Run: headless pygame with SDL's dummy video driver; simulated clock (each Clock.tick advances the game by its frame time, no real sleeping); random seed 0; keys injected as events and as key.get_pressed() state; mouse plan: one left click at the window centre at the start of phase 2, then a move to the lower-right quarter at the start of phase 3.
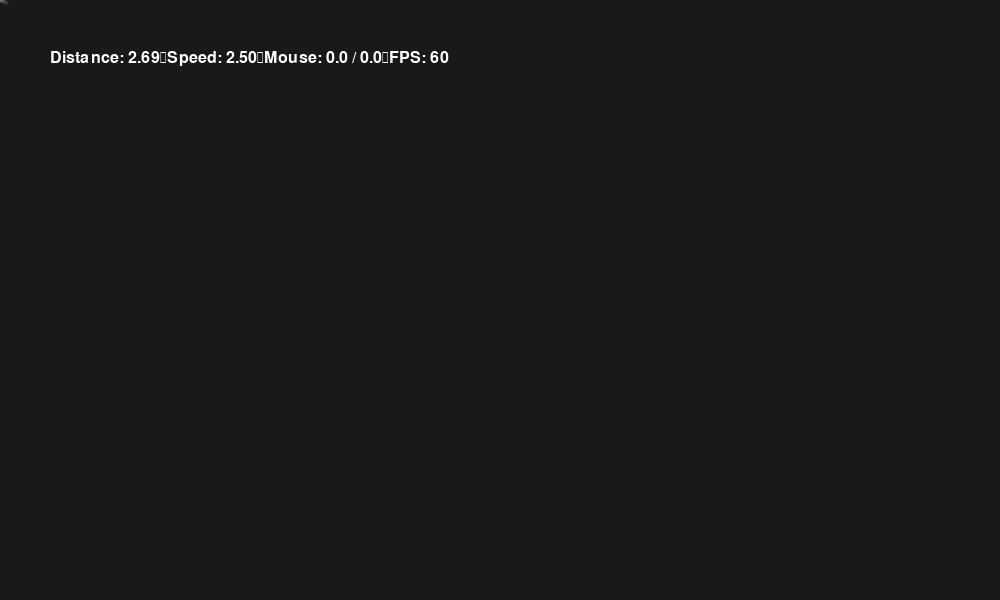
Frame 1 of 4 · flips 1–60 · no input
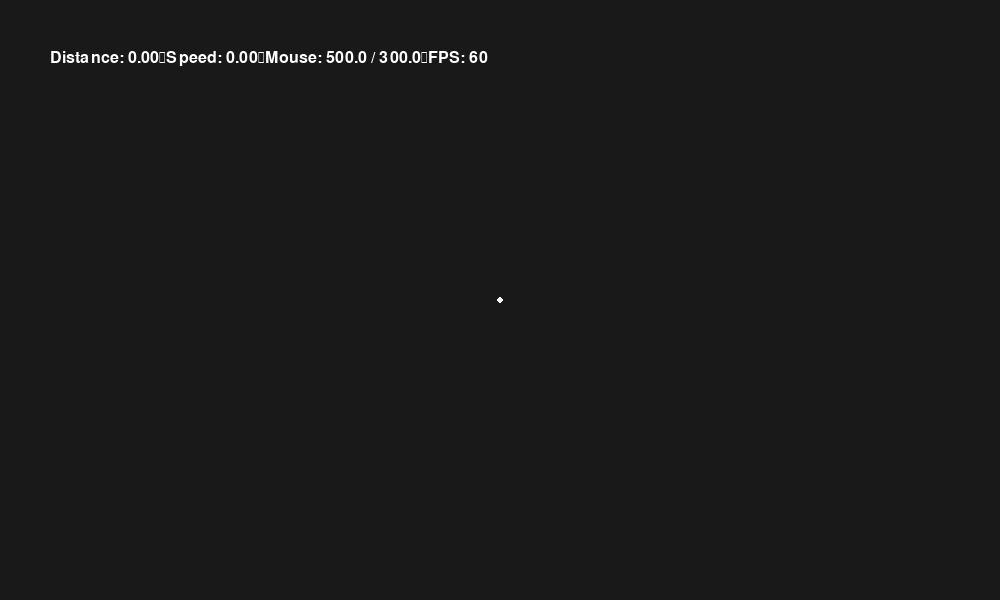
Frame 2 of 4 · flips 61–180 · clicked the window centre · tapped SPACE, RETURN · held RIGHT (→), D
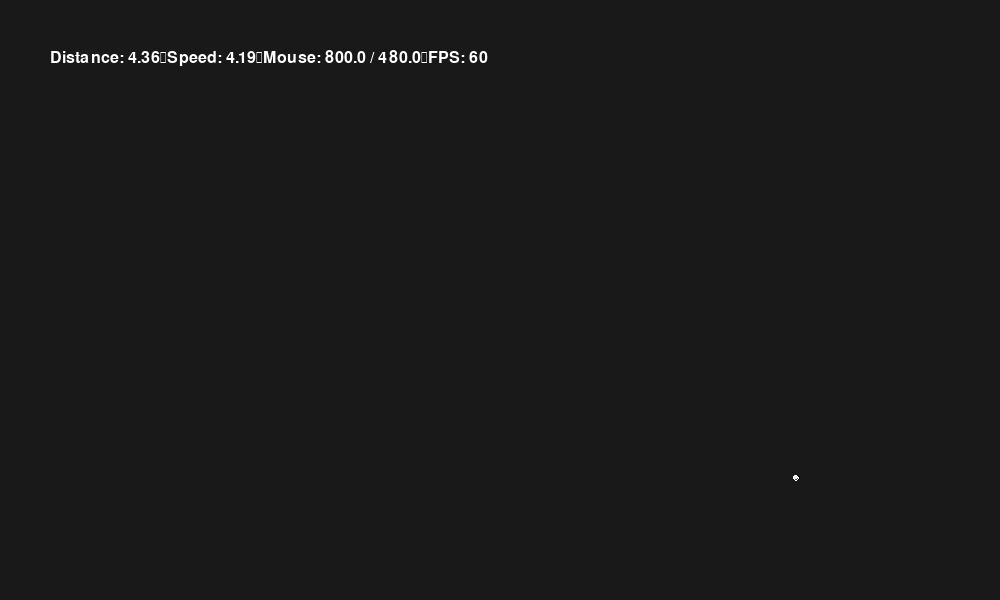
Frame 3 of 4 · flips 181–300 · moved the mouse to the lower-right quarter · held DOWN (↓), S
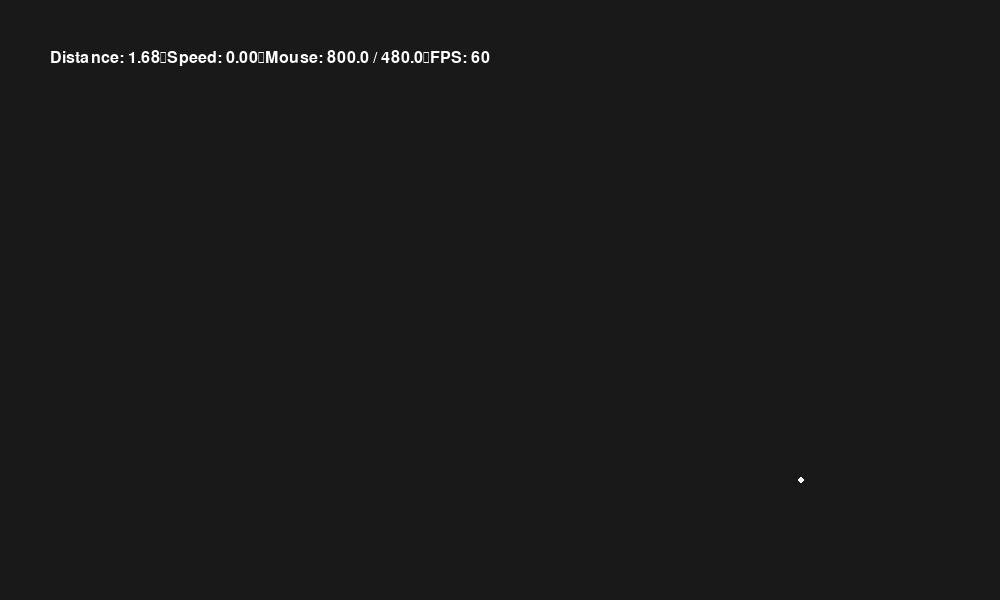
Frame 4 of 4 · flips 301–420 · held LEFT (←), A, UP (↑), W

The pygame program that drew these frames:

import pygame
from math import *

pygame.init()

pygame.display.set_caption("E")
screen = pygame.display.set_mode((1000,600))

clock = pygame.time.Clock()
font = pygame.font.SysFont('arial', 24)

point0 = pygame.Vector2(100,50)

trails = []

velocity = pygame.Vector2(0,0)
init_velocity = velocity.copy()

acceleration_scaler = 5
acceleration_scaler_var = acceleration_scaler
damping  = 0.9

main_loop = True
while main_loop:
    for event in pygame.event.get():
        if event.type == pygame.QUIT:
            main_loop = False

    dt = clock.tick(60) / 1000

    dt *= 10

    mouse = pygame.Vector2(pygame.mouse.get_pos())

    screen.fill((25,25,25))

    direction = point0 - mouse

    screen.blit(font.render(f"Distance: {direction.length():.2f}\nSpeed: {velocity.length():.2f}\nMouse: {mouse.x} / {mouse.y}\nFPS: {int(clock.get_fps())}", True, "white"), (50, 50))

    if direction.length() > 5:
        acceleration = direction.normalize()  * acceleration_scaler_var
        acceleration_scaler_var += 0.01
    else: 
        acceleration = pygame.Vector2(0,0)
        acceleration_scaler_var = acceleration_scaler

    velocity += acceleration

    velocity *= damping

    trails.append(point0.copy())

    point0 -= velocity * dt

    if pygame.mouse.get_pressed()[0]:
        point0 = mouse.copy()
        velocity = pygame.Vector2(0,0)
        acceleration = pygame.Vector2(0,0)

    if len(trails) > 20:
        trails.pop(0)
    
    for i, p in enumerate(trails):
        alpha = int(255 * (i / len(trails)))
        pygame.draw.circle(screen, (alpha, alpha, alpha), p, 2)

    pygame.draw.circle(screen, "white", point0, 3, 1)
    # pygame.draw.line(screen, "green", point0, mouse, 3)

    pygame.display.flip()

pygame.quit()
